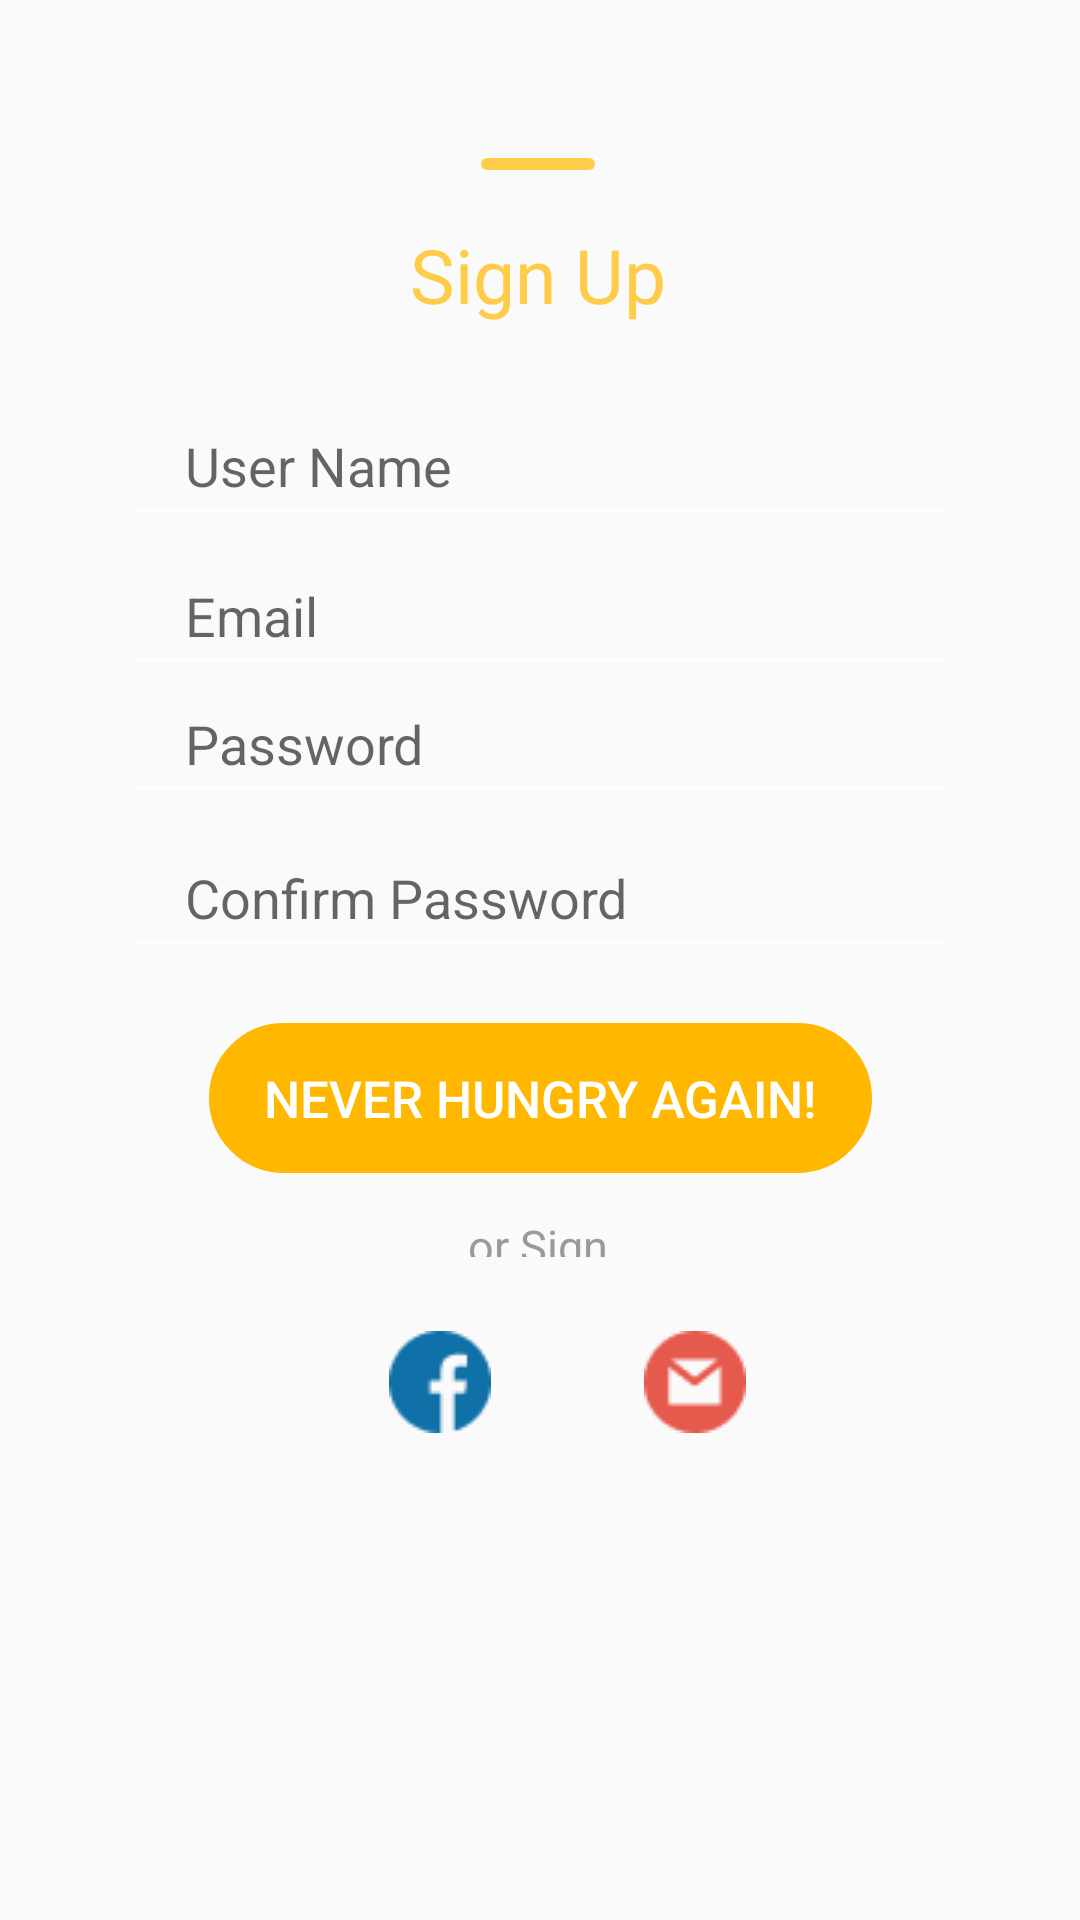

Produce the Android XML layout that renders to this screen, including the resource entries it uses.
<!-- AndroidManifest.xml: application theme Theme.Demo1 -->
<!-- res/layout/sign_up.xml -->
<?xml version="1.0" encoding="utf-8"?>
<androidx.constraintlayout.widget.ConstraintLayout xmlns:android="http://schemas.android.com/apk/res/android"
    xmlns:app="http://schemas.android.com/apk/res-auto"
    xmlns:tools="http://schemas.android.com/tools"
    android:layout_width="match_parent"
    android:layout_height="match_parent"
    android:foregroundTint="#FFB700">

    <TextView
        android:id="@+id/textView"
        android:layout_width="wrap_content"
        android:layout_height="wrap_content"
        android:fontFamily="@font/roboto_black"
        android:text="Sign Up"
        android:textAlignment="center"
        android:textColor="#FFCC4A"
        android:textSize="25dp"
        app:layout_constraintBottom_toBottomOf="parent"
        app:layout_constraintEnd_toEndOf="parent"
        app:layout_constraintHorizontal_bias="0.498"
        app:layout_constraintStart_toStartOf="parent"
        app:layout_constraintTop_toTopOf="parent"
        app:layout_constraintVertical_bias="0.123" />

    <ImageView
        android:id="@+id/imageView"
        android:layout_width="wrap_content"
        android:layout_height="wrap_content"
        app:layout_constraintBottom_toBottomOf="parent"
        app:layout_constraintEnd_toEndOf="parent"
        app:layout_constraintHorizontal_bias="0.498"
        app:layout_constraintStart_toStartOf="parent"
        app:layout_constraintTop_toTopOf="parent"
        app:layout_constraintVertical_bias="0.083"
        app:srcCompat="@drawable/sign_up_top_befor_line" />

    <EditText
        android:id="@+id/txtName"
        android:layout_width="277dp"
        android:layout_height="50dp"
        android:backgroundTint="#FFFFFF"
        android:ems="10"
        android:foregroundTint="#FFB700"
        android:hint="User Name"
        android:inputType="textPersonName"
        android:paddingStart="20dp"
        android:paddingEnd="20dp"
        app:layout_constraintBottom_toBottomOf="parent"
        app:layout_constraintEnd_toEndOf="parent"
        app:layout_constraintStart_toStartOf="parent"
        app:layout_constraintTop_toTopOf="parent"
        app:layout_constraintVertical_bias="0.218" />

    <EditText
        android:id="@+id/txtEmailSignUp"
        android:layout_width="277dp"
        android:layout_height="50dp"
        android:backgroundTint="#FFFFFF"
        android:ems="10"
        android:foregroundTint="#FFB700"
        android:hint="Email"
        android:inputType="textEmailAddress"
        android:paddingStart="20dp"
        android:paddingEnd="20dp"
        app:layout_constraintBottom_toBottomOf="parent"
        app:layout_constraintEnd_toEndOf="parent"
        app:layout_constraintStart_toStartOf="parent"
        app:layout_constraintTop_toTopOf="parent"
        app:layout_constraintVertical_bias="0.303" />

    <EditText
        android:id="@+id/txtpwsu"
        android:layout_width="277dp"
        android:layout_height="50dp"
        android:backgroundTint="#FFFFFF"
        android:ems="10"
        android:foregroundTint="#FFB700"
        android:hint="Password"
        android:inputType="textPassword"
        android:paddingStart="20dp"
        android:paddingEnd="20dp"
        app:layout_constraintBottom_toBottomOf="parent"
        app:layout_constraintEnd_toEndOf="parent"
        app:layout_constraintStart_toStartOf="parent"
        app:layout_constraintTop_toTopOf="parent"
        app:layout_constraintVertical_bias="0.375" />

    <EditText
        android:id="@+id/txtpwsuc"
        android:layout_width="277dp"
        android:layout_height="50dp"
        android:backgroundTint="#FFFFFF"
        android:ems="10"
        android:foregroundTint="#FFB700"
        android:hint="Confirm Password"
        android:inputType="textPassword"
        android:paddingStart="20dp"
        android:paddingEnd="20dp"
        app:layout_constraintBottom_toBottomOf="parent"
        app:layout_constraintEnd_toEndOf="parent"
        app:layout_constraintStart_toStartOf="parent"
        app:layout_constraintTop_toTopOf="parent"
        app:layout_constraintVertical_bias="0.462" />

    <Button
        android:id="@+id/button"
        android:layout_width="221dp"
        android:layout_height="50dp"
        android:background="@drawable/welcome_custom_button"
        android:backgroundTint="#FFB700"
        android:text="Never Hungry Again!"
        android:textColor="#FFFFFF"
        android:textSize="17dp"
        app:layout_constraintBottom_toBottomOf="parent"
        app:layout_constraintEnd_toEndOf="parent"
        app:layout_constraintStart_toStartOf="parent"
        app:layout_constraintTop_toTopOf="parent"
        app:layout_constraintVertical_bias="0.578" />

    <TextView
        android:id="@+id/textView2"
        android:layout_width="64dp"
        android:layout_height="14dp"
        android:text="or Sign Up with"
        android:textAlignment="center"
        android:textColor="#999A99"
        android:textSize="15dp"
        app:layout_constraintBottom_toBottomOf="parent"
        app:layout_constraintEnd_toEndOf="parent"
        app:layout_constraintHorizontal_bias="0.498"
        app:layout_constraintStart_toStartOf="parent"
        app:layout_constraintTop_toTopOf="parent"
        app:layout_constraintVertical_bias="0.647" />

    <ImageButton
        android:id="@+id/imageButton"
        android:layout_width="wrap_content"
        android:layout_height="wrap_content"
        android:backgroundTint="#00FFFFFF"
        app:layout_constraintBottom_toBottomOf="parent"
        app:layout_constraintEnd_toEndOf="parent"
        app:layout_constraintHorizontal_bias="0.39"
        app:layout_constraintStart_toStartOf="parent"
        app:layout_constraintTop_toTopOf="parent"
        app:layout_constraintVertical_bias="0.74"
        app:srcCompat="@drawable/img_fb" />

    <ImageButton
        android:id="@+id/imageButton2"
        android:layout_width="wrap_content"
        android:layout_height="wrap_content"
        android:backgroundTint="#00FFFFFF"
        app:layout_constraintBottom_toBottomOf="parent"
        app:layout_constraintEnd_toEndOf="parent"
        app:layout_constraintHorizontal_bias="0.671"
        app:layout_constraintStart_toStartOf="parent"
        app:layout_constraintTop_toTopOf="parent"
        app:layout_constraintVertical_bias="0.74"
        app:srcCompat="@drawable/img_gmail" />
</androidx.constraintlayout.widget.ConstraintLayout>
<!-- resources referenced by this layout -->
<resources>
  <!-- drawable img_fb: png bitmap (drawable, 825 bytes) -->
  <!-- drawable img_gmail: png bitmap (drawable, 942 bytes) -->
  <!-- drawable sign_up_top_befor_line (drawable) -->
  <?xml version="1.0" encoding="utf-8"?>
  <shape xmlns:android="http://schemas.android.com/apk/res/android">
  
      <solid android:color="@color/yello_200" />
      <corners android:radius="30dp"/>
      <size android:height="4dp" android:width="38dp" />
  
  </shape>
  <!-- drawable welcome_custom_button (drawable) -->
  <?xml version="1.0" encoding="utf-8"?>
  <shape xmlns:android="http://schemas.android.com/apk/res/android" android:shape="rectangle">
  
      <corners android:radius="30dp"/>
      <stroke android:width="2dp"
          android:color="#D3D3D3"/>
  
  </shape>
  <style name="Theme.Demo1" parent="Theme.AppCompat.Light.NoActionBar">
          
          <item name="colorPrimary">@color/yello_500</item>
          <item name="colorPrimaryVariant">@color/yello_700</item>
          <item name="colorOnPrimary">@color/white</item>
          
          <item name="colorSecondary">@color/yello_200</item>
          <item name="colorSecondaryVariant">@color/yello_500</item>
          <item name="colorOnSecondary">@color/black</item>
          
          <item name="android:statusBarColor" tools:targetApi="l">@color/yello_500</item>
          
      </style>
  <color name="yello_200">#FFCC4A</color>
  <color name="yello_500">#FFB700</color>
  <color name="yello_700">#FFB700</color>
  <color name="white">#FFFFFFFF</color>
  <color name="black">#FF000000</color>
</resources>
